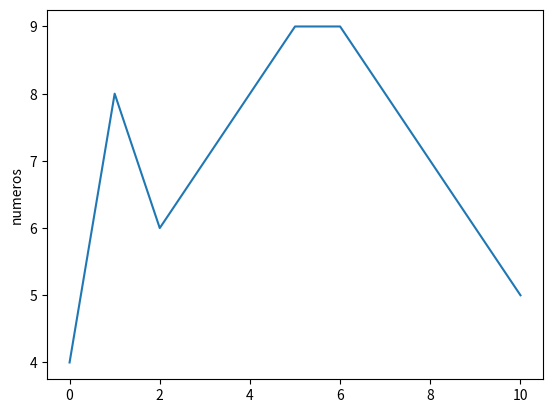
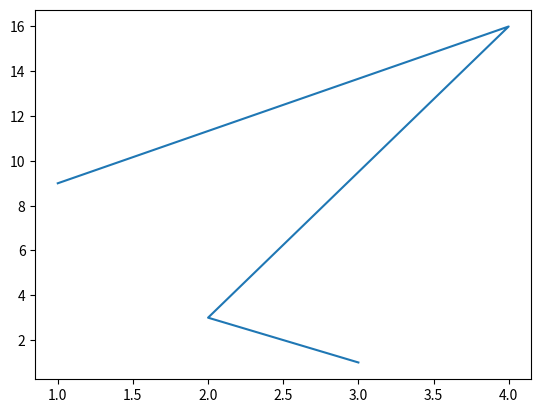
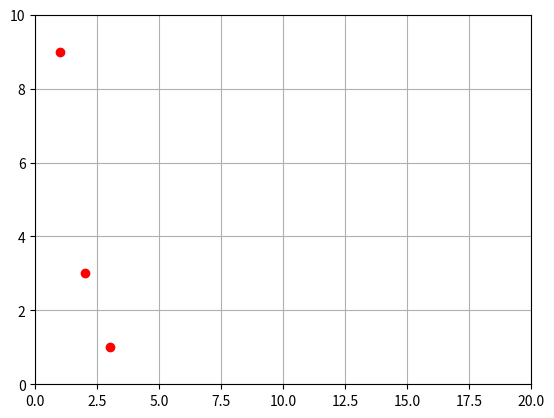
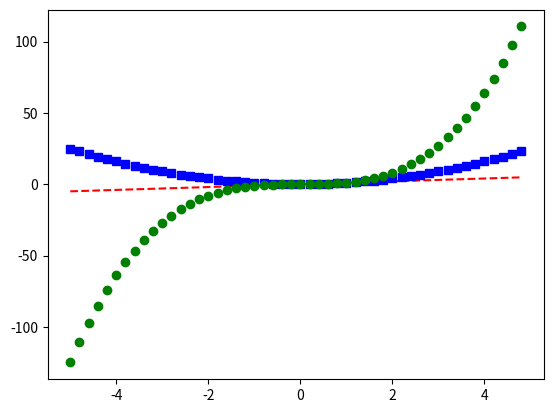
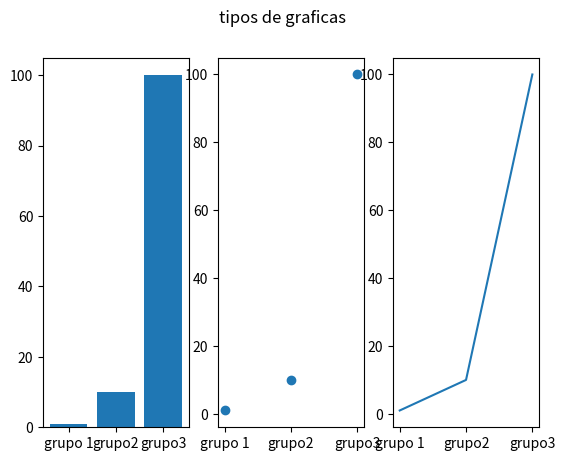
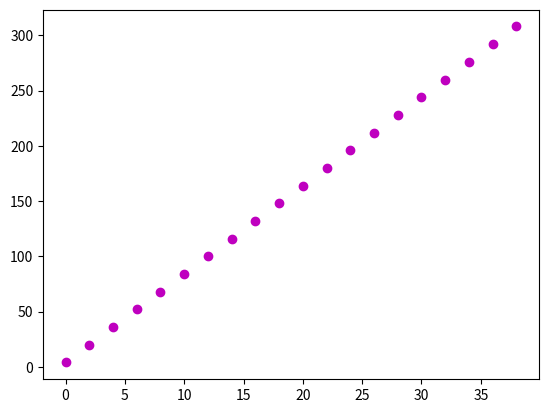

Here is the Python script that generated these plots, in order: (Note: this script raises an exception after producing the figures.)
# -*- coding: utf-8 -*-
"""
Created on Fri Aug 25 22:28:56 2023

@author: Maria Cervantes
"""
import matplotlib.pyplot as plt
import numpy as np
import matplotlib.image as mpimg

arr=[4,8,6,7,8,9,9,8,7,6,5]

plt.plot(arr)
plt.ylabel('numeros')
plt.show()

plt.figure()
x1=[3,2,4,1]
x2=[1,3,16,9]
plt.plot(x1,x2)
plt.show()

plt.figure()
plt.plot(x1,x2,'ro')
plt.axis([0,20,0,10])
plt.grid()
plt.show()

plt.figure()
t=np.arange(-5,5,.2)
plt.plot(t,t,'r--',t,t**2,'bs',t,t**3,'go')
# plt.plot(t,t,'r--')

plt.show()

grupos=["grupo 1","grupo2","grupo3"]
valores=[1,10,100]
plt.figure()
plt.subplot(1,3,1)
plt.bar(grupos,valores)
plt.subplot(1,3,2)
plt.scatter(grupos,valores)
plt.subplot(1,3,3)
plt.plot(grupos,valores)
plt.suptitle("tipos de graficas")
plt.show()


def f(x):
    y = 5*x**4-12*x**3+9*x**2-6*x+3
    return y
def fPrima(x):
    return 20*x**3-36*x**2+18*x-6
def fpPrima(x):
    return 60*x**2-72*x+18

def fCod(x):
    return 8*x+4

t=np.arange(0,40,2)
plt.figure()
plt.plot(t, fCod(t), 'mo')
#plt.plot(t,f(t),'k',t,fPrima(t),'bo',t,fpPrima(t),'m')
plt.show()

img=mpimg.imread('lenna.jpg')
height,width,channels=img.shape
imgGray=np.zeros((height,width))
for i in range(height):
    for j in range(width):
        imgGray[i,j]=(int(img[i,j,0])\
            +int(img[i,j,1])+int(img[i,j,2]))//3
plt.figure()
plt.imshow(img)
plt.figure()
plt.imshow(imgGray,cmap=plt.cm.gray)
